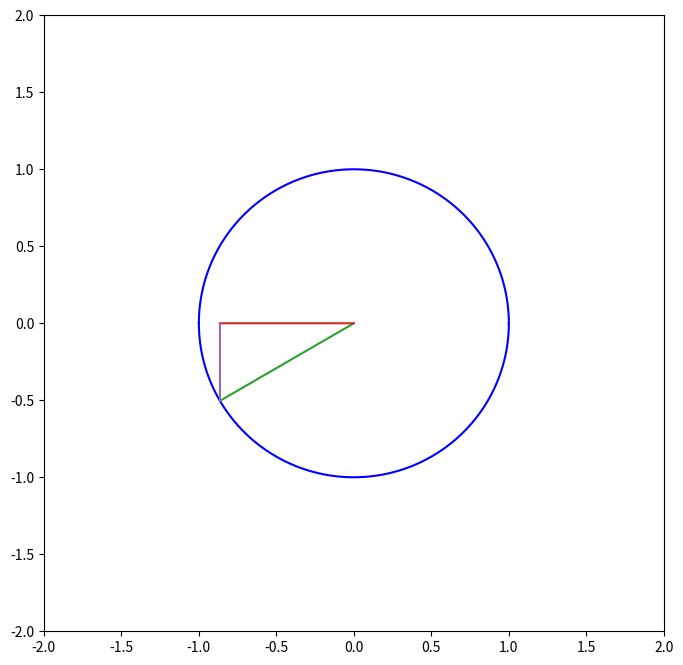

Write Python code to recreate this figure. (Note: this script raises an exception after producing the figure.)
import matplotlib.pyplot as plt
import matplotlib.animation as ani
import numpy as np

fig = plt.figure()

leftnum = -2
rightnum = 2
bottomnum = -2
topnum = 2

x = np.arange(leftnum, rightnum, .0001)
y = (1-x**2)**(1/2)
z = -(1-x**2)**(1/2)

framerate = 50

axis = plt.axes(xlim = (leftnum, rightnum), ylim = (bottomnum, topnum))

c1y = []
for i in range(-5000, 5001):
	c1y.append((1-(i/5000)**2)**(1/2))

c2y = []
for i in range(-5000, 5001):
	c2y.append(-(1-(i/5000)**2)**(1/2))

circle1y, = axis.plot([], [])
circle2y, = axis.plot([], [])
line1, = axis.plot([], [])
line2, = axis.plot([], [])
line3, = axis.plot([], [])

def init(): 
    line1.set_data([], [])
    return line1,

def animate(i):
	theta = (2*np.pi/500)*i

	if   theta < np.pi/2:
		ax = np.arange(0, np.cos(theta), .0001)
		ay = np.tan(theta)*ax

		bx = np.arange(0, np.cos(theta), .0001)
		by = 0

		cx = np.cos(theta)
		cy = np.arange(0, np.sin(theta), .0001)
	elif theta == np.pi/2:
		ax = np.full(10000, 0)
		ay = np.arange(0, 1, .0001)

		bx = np.arange(0, np.cos(theta), .0001)
		by = 0

		cx = np.cos(theta)
		cy = np.arange(0, np.sin(theta), .0001)
	elif theta <= np.pi:
		ax = np.arange(np.cos(theta), 0, .0001)
		ay = np.tan(theta)*ax

		bx = np.arange(np.cos(theta), 0, .0001)
		by = 0

		cx = np.cos(theta)
		cy = np.arange(0, np.sin(theta), .0001)
	elif theta < 3*np.pi/2:
		ax = np.arange(np.cos(theta), 0, .0001)
		ay = np.tan(theta)*ax

		bx = np.arange(np.cos(theta), 0, .0001)
		by = 0

		cx = np.cos(theta)
		cy = np.arange(np.sin(theta), 0, .0001)
	elif theta == 3*np.pi/2:
		ax = np.full(10000, 0)
		ay = np.arange(-1, 0, .0001)

		bx = np.arange(0, np.cos(theta), .0001)
		by = 0

		cx = np.cos(theta)
		cy = np.arange(np.sin(theta), 0, .0001)
	elif theta <= 2*np.pi:
		ax = np.arange(0, np.cos(theta), .0001)
		ay = np.tan(theta)*ax

		bx = np.arange(0, np.cos(theta), .0001)
		by = 0

		cx = np.cos(theta)
		cy = np.arange(np.sin(theta), 0, .0001)

	line1.set_label("test")
	line1.set_data([ax], [ay])
	line2.set_data([bx], [by])
	line3.set_data([cx], [cy])
	circle1y.set_color("blue")
	circle2y.set_color("blue")
	circle1y.set_data(np.arange(-1, 1.0001, .0002), c1y)
	circle2y.set_data(np.arange(-1, 1.0001, .0002), c2y)

	return line1, line2, line3

axis.legend(loc='upper left', frameon=False)

anim = ani.FuncAnimation(fig, animate, init_func = init, frames = 500, interval = 1000/framerate, blit = True)

fig.set_size_inches(8, 8, True)

anim.save('unitcircletriangle.mp4', writer = 'ffmpeg', fps = framerate, dpi = 100)